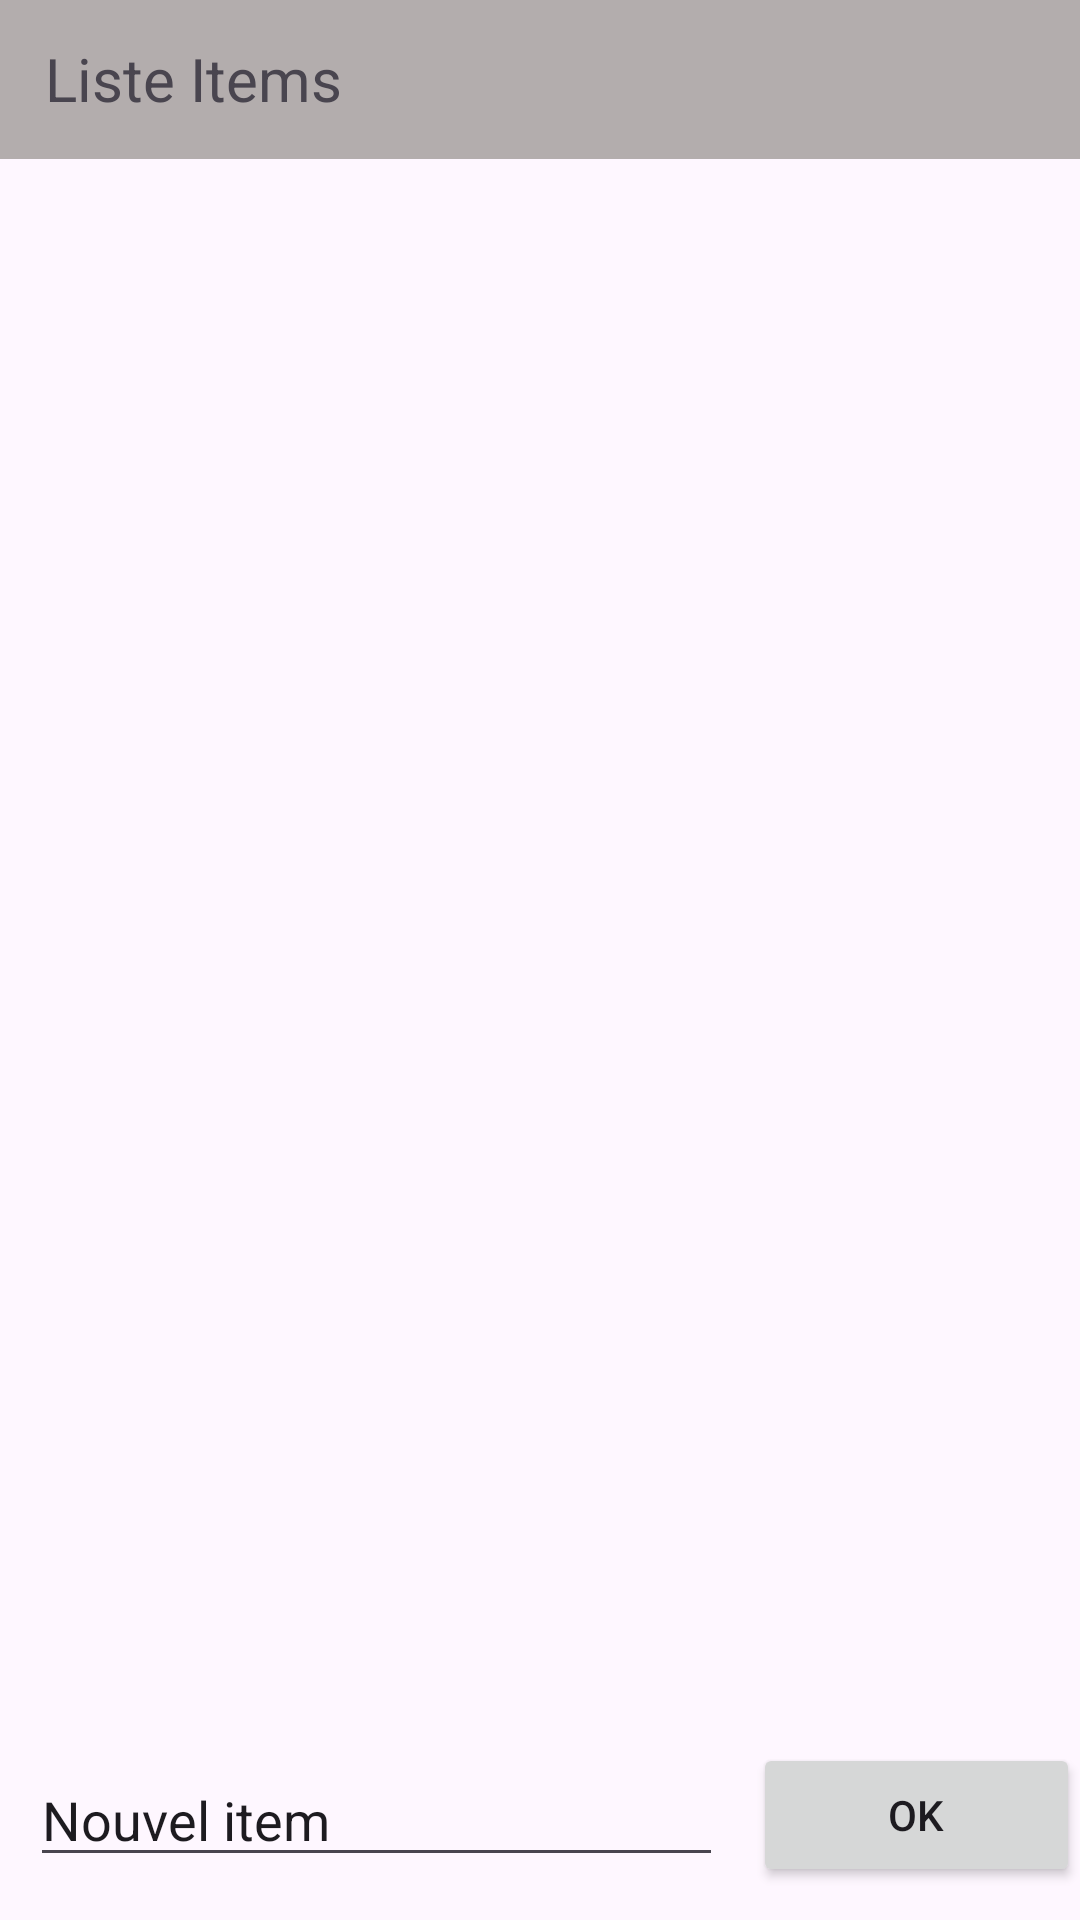

The Android layout XML behind this screen, and the referenced resources:
<!-- AndroidManifest.xml: application theme Theme.TEA_1 -->
<!-- res/layout/activity_show_list.xml -->
<?xml version="1.0" encoding="utf-8"?>
<androidx.constraintlayout.widget.ConstraintLayout
    xmlns:android="http://schemas.android.com/apk/res/android"
    xmlns:app="http://schemas.android.com/apk/res-auto"
    xmlns:tools="http://schemas.android.com/tools"
    android:layout_width="match_parent"
    android:layout_height="match_parent"
    tools:context=".MainActivity">

    <LinearLayout
        android:id="@+id/linearLayout"
        android:layout_width="0dp"
        android:layout_height="53dp"
        android:background="#B3ADAD"
        android:gravity="center_vertical"
        android:orientation="horizontal"
        app:layout_constraintEnd_toEndOf="parent"
        app:layout_constraintStart_toStartOf="parent"
        app:layout_constraintTop_toTopOf="parent">

        <LinearLayout
            android:layout_width="0dp"
            android:layout_height="36dp"
            android:layout_marginLeft="15dp"
            android:layout_weight="1"
            android:orientation="horizontal">

            <TextView
                android:id="@+id/test"
                android:layout_width="wrap_content"
                android:layout_height="wrap_content"
                android:layout_gravity="center_vertical"
                android:text="@string/liste_items"
                android:textSize="20sp" />

        </LinearLayout>

        <androidx.appcompat.widget.Toolbar
            android:id="@+id/toolbar2"
            android:layout_width="wrap_content"
            android:layout_height="wrap_content"
            android:elevation="4dp" />

    </LinearLayout>

    <FrameLayout
        android:id="@+id/frameLayout"
        android:layout_width="409dp"
        android:layout_height="0dp"
        android:paddingLeft="15dp"
        android:paddingTop="15dp"
        app:layout_constraintBottom_toTopOf="@+id/linearLayout2"
        app:layout_constraintTop_toBottomOf="@+id/linearLayout"
        tools:layout_editor_absoluteX="1dp">

        <androidx.recyclerview.widget.RecyclerView
            android:id="@+id/listItem"
            android:layout_width="match_parent"
            android:layout_height="match_parent" />

    </FrameLayout>

    <LinearLayout
        android:id="@+id/linearLayout2"
        android:layout_width="match_parent"
        android:layout_height="70dp"
        android:orientation="horizontal"
        app:layout_constraintBottom_toBottomOf="parent"
        app:layout_constraintEnd_toEndOf="@+id/frameLayout"
        app:layout_constraintStart_toStartOf="@+id/frameLayout">

        <EditText
            android:id="@+id/newItem"
            android:layout_width="wrap_content"
            android:layout_height="wrap_content"
            android:layout_gravity="center_vertical"
            android:layout_marginLeft="10dp"
            android:layout_marginRight="10dp"
            android:layout_weight="1"
            android:ems="10"
            android:inputType="text"
            android:text="@string/nouvel_item" />

        <Button
            android:id="@+id/addItemButton"
            android:layout_width="wrap_content"
            android:layout_height="wrap_content"
            android:layout_gravity="center_vertical"
            android:layout_weight="1"
            android:text="@android:string/ok" />
    </LinearLayout>

</androidx.constraintlayout.widget.ConstraintLayout>
<!-- resources referenced by this layout -->
<resources>
  <string name="liste_items">Liste Items</string>
  <string name="nouvel_item">Nouvel item</string>
  <style name="Theme.TEA_1" parent="Base.Theme.TEA_1" />
  <style name="Base.Theme.TEA_1" parent="Theme.Material3.DayNight.NoActionBar">
          
          
      </style>
</resources>
